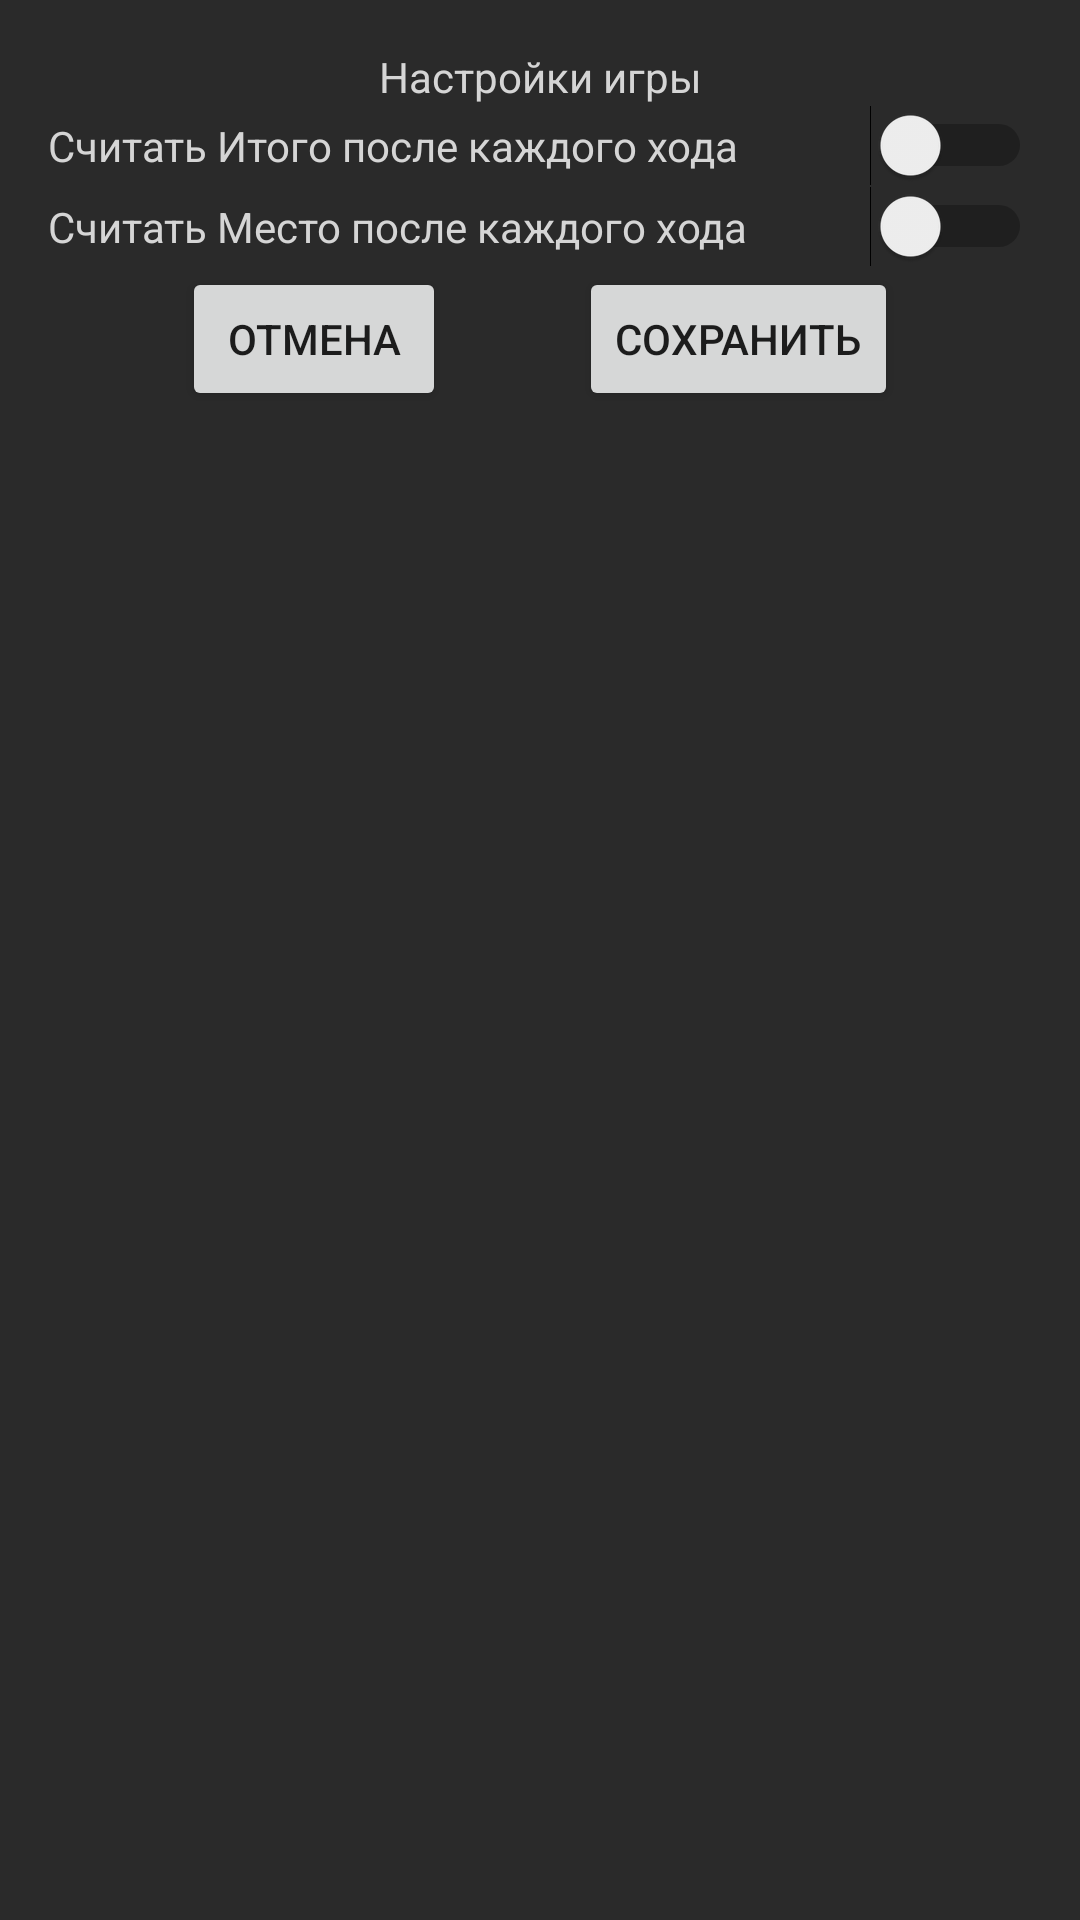

The Android layout XML behind this screen, and the referenced resources:
<!-- AndroidManifest.xml: application theme AppTheme -->
<!-- res/layout/activity_settings.xml -->
<?xml version="1.0" encoding="utf-8"?>
<androidx.constraintlayout.widget.ConstraintLayout xmlns:android="http://schemas.android.com/apk/res/android"
    xmlns:app="http://schemas.android.com/apk/res-auto"
    xmlns:tools="http://schemas.android.com/tools"
    android:layout_width="match_parent"
    android:layout_height="match_parent"
    android:padding="@dimen/main_padding"
    tools:context=".SettingsActivity"
    android:background="@color/colorBackgroundDark">

    <TextView
        android:id="@+id/tv_settings_title"
        android:layout_width="wrap_content"
        android:layout_height="wrap_content"
        android:text="@string/game_settings"
        android:textColor="@color/white"
        app:layout_constraintBottom_toTopOf="@+id/is_count_total_every_move"
        app:layout_constraintEnd_toEndOf="parent"
        app:layout_constraintStart_toStartOf="parent"
        app:layout_constraintTop_toTopOf="parent" />

    <Switch
        android:id="@+id/is_count_total_every_move"
        android:layout_width="match_parent"
        android:layout_height="wrap_content"
        android:text="@string/count_total_every_move"
        app:layout_constraintEnd_toEndOf="parent"
        app:layout_constraintStart_toStartOf="parent"
        app:layout_constraintTop_toBottomOf="@id/tv_settings_title"
        app:layout_constraintBottom_toTopOf="@id/is_count_place_every_move"
        android:textColor="@color/white"/>

    <Switch
        android:id="@+id/is_count_place_every_move"
        android:layout_width="match_parent"
        android:layout_height="wrap_content"
        android:text="@string/count_place_every_move"
        app:layout_constraintEnd_toEndOf="parent"
        app:layout_constraintStart_toStartOf="parent"
        app:layout_constraintTop_toBottomOf="@id/is_count_place_every_move"
        app:layout_constraintBottom_toTopOf="@id/settings_cancel_button"
        android:textColor="@color/white"/>

    <Button
        android:id="@+id/settings_cancel_button"
        android:layout_width="wrap_content"
        android:layout_height="wrap_content"
        android:onClick="onSettingsCancelButtonClicked"
        app:layout_constraintTop_toBottomOf="@id/is_count_place_every_move"
        app:layout_constraintStart_toStartOf="parent"
        app:layout_constraintEnd_toStartOf="@id/settings_save_button"
        android:text="@string/cancel"/>
    <Button
        android:id="@+id/settings_save_button"
        android:layout_width="wrap_content"
        android:layout_height="wrap_content"
        android:onClick="onSettingsSaveButtonClicked"
        app:layout_constraintTop_toBottomOf="@id/is_count_place_every_move"
        app:layout_constraintStart_toEndOf="@id/settings_cancel_button"
        app:layout_constraintEnd_toEndOf="parent"
        android:text="@string/save"/>
</androidx.constraintlayout.widget.ConstraintLayout>
<!-- resources referenced by this layout -->
<resources>
  <color name="colorBackgroundDark">#2A2A2A</color>
  <color name="white">#D5D5D5</color>
  <dimen name="main_padding">16dp</dimen>
  <string name="cancel">Отмена</string>
  <string name="count_place_every_move">Считать Место после каждого хода</string>
  <string name="count_total_every_move">Считать Итого после каждого хода</string>
  <string name="game_settings">Настройки игры</string>
  <string name="save">Сохранить</string>
  <style name="AppTheme" parent="Theme.AppCompat.Light.DarkActionBar">
          
          <item name="colorPrimary">@color/colorPrimary</item>
          <item name="colorPrimaryDark">@color/colorPrimaryDark</item>
          <item name="colorAccent">@color/colorAccent</item>
      </style>
  <color name="colorPrimary">#252525</color>
  <color name="colorPrimaryDark">#202020</color>
  <color name="colorAccent">#000000</color>
</resources>
